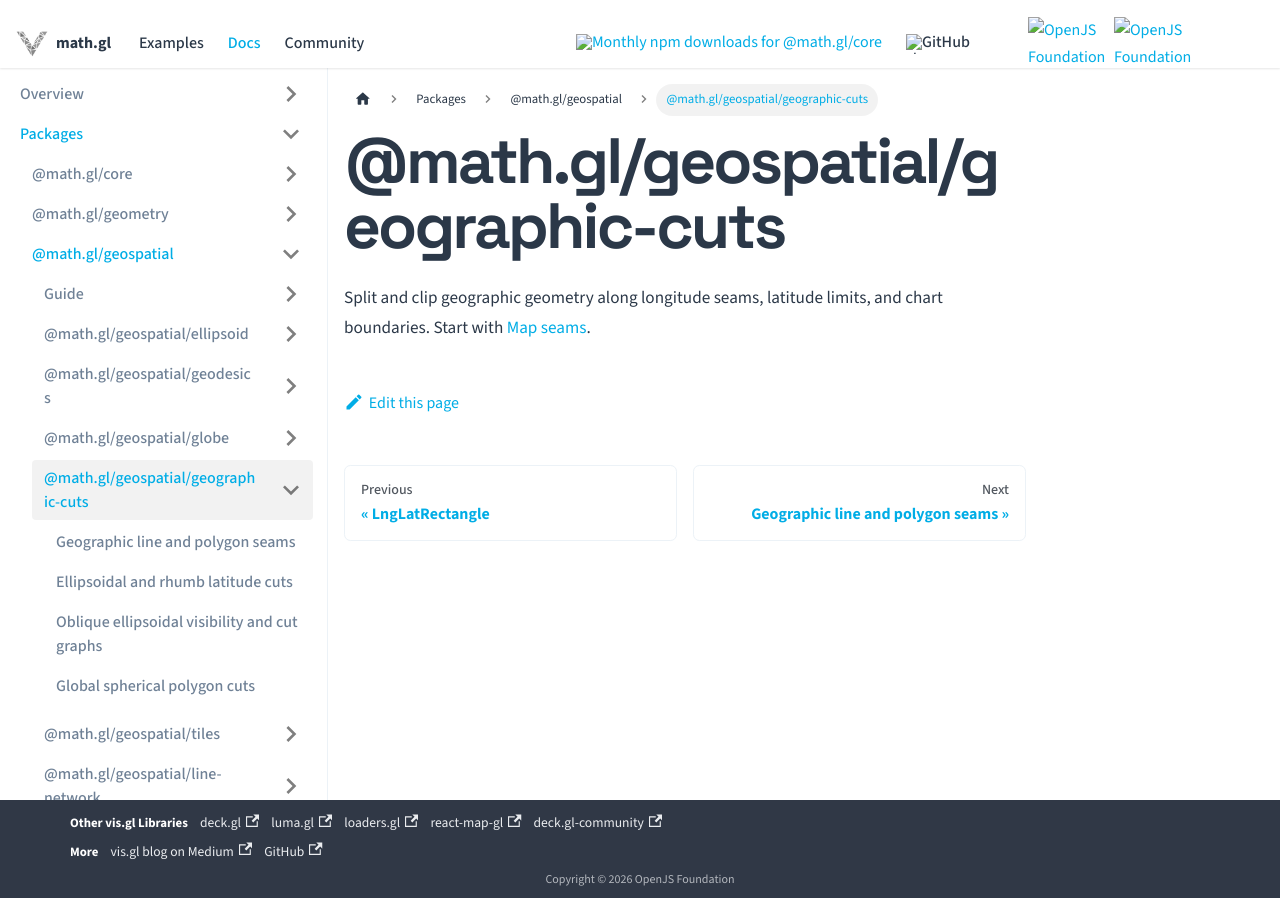

repository: visgl/math.gl · page: docs/modules/geospatial/entry-points/geographic-cuts.html · generator: docusaurus

# @math.gl/geospatial/geographic-cuts

Split and clip geographic geometry along longitude seams, latitude limits, and chart boundaries. Start with [Map seams](../api-reference/geographic-seams.md).
